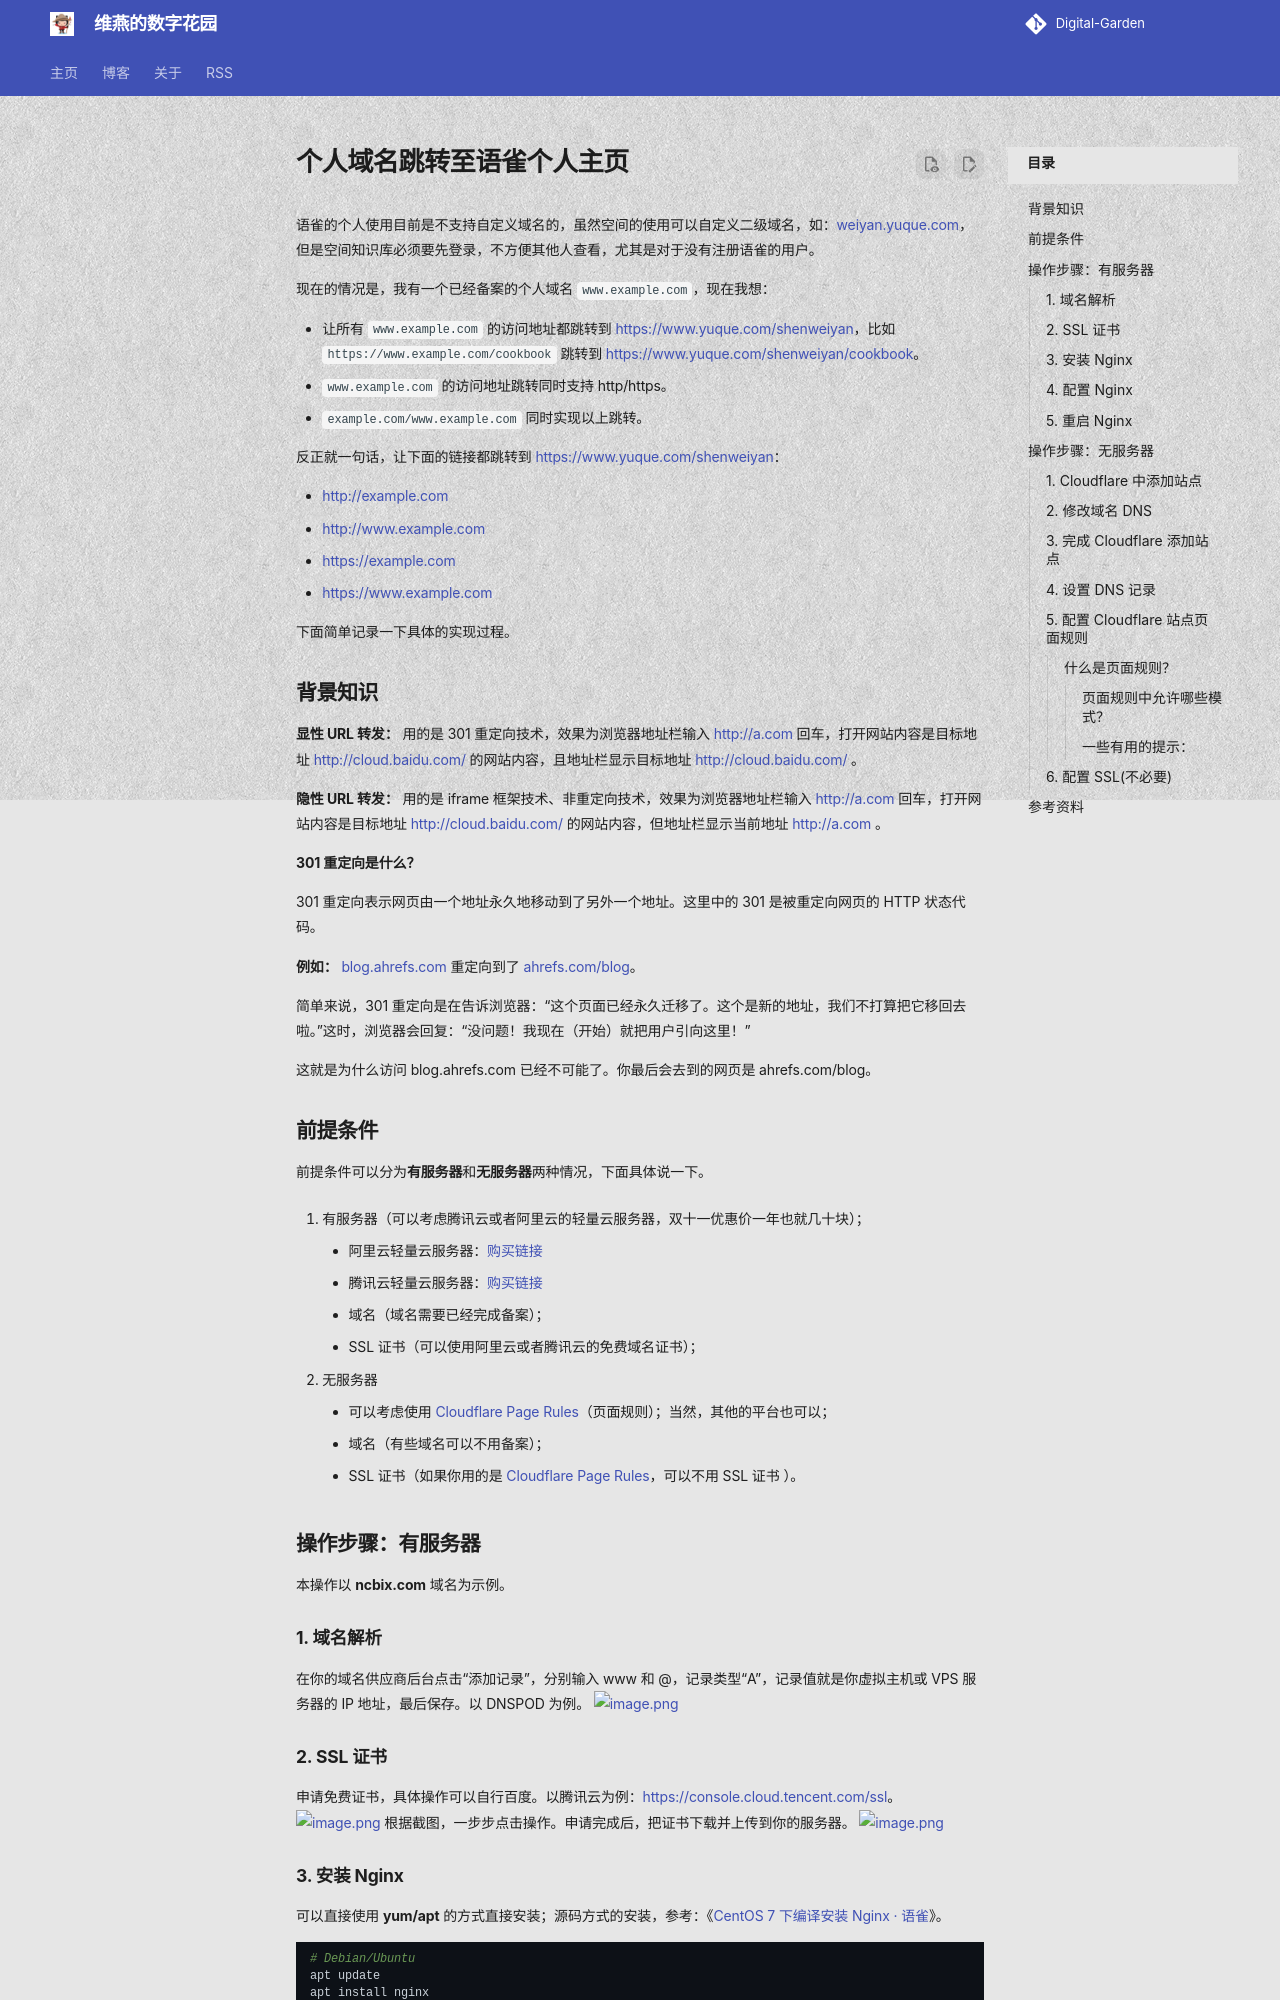

repository: shenweiyan/materialx-demo · page: tech/posts/1.3-折腾/2023-10-23-个人域名跳转至语雀个人主页-dis8/index.html · generator: mkdocs

---
title: 个人域名跳转至语雀个人主页
number: 8
slug: discussions-8/
url: https://github.com/shenweiyan/Digital-Garden/discussions/8
date: 2023-10-23
authors: 
  - shenweiyan
categories: 
  - 折腾
tags: ['语雀']
---

语雀的个人使用目前是不支持自定义域名的，虽然空间的使用可以自定义二级域名，如：[weiyan.yuque.com](https://weiyan.yuque.com/)，但是空间知识库必须要先登录，不方便其他人查看，尤其是对于没有注册语雀的用户。

<!-- more -->

现在的情况是，我有一个已经备案的个人域名 `www.example.com`，现在我想：

- 让所有 `www.example.com` 的访问地址都跳转到 <https://www.yuque.com/shenweiyan>，比如 `https://www.example.com/cookbook` 跳转到 <https://www.yuque.com/shenweiyan/cookbook>。
- `www.example.com` 的访问地址跳转同时支持 http/https。
- `example.com/www.example.com` 同时实现以上跳转。

反正就一句话，让下面的链接都跳转到 <https://www.yuque.com/shenweiyan>：

- <http://example.com>
- <http://www.example.com>
- <https://example.com>
- <https://www.example.com>

下面简单记录一下具体的实现过程。

## 背景知识

**显性 URL 转发：** 用的是 301 重定向技术，效果为浏览器地址栏输入 [http://a.com](http://a.com/) 回车，打开网站内容是目标地址 <http://cloud.baidu.com/> 的网站内容，且地址栏显示目标地址 [http://cloud.baidu.com/](http://cloud.baidu.com/) 。

**隐性 URL 转发：** 用的是 iframe 框架技术、非重定向技术，效果为浏览器地址栏输入 [http://a.com](http://a.com/) 回车，打开网站内容是目标地址 <http://cloud.baidu.com/> 的网站内容，但地址栏显示当前地址 [http://a.com](http://a.com/) 。

**301 重定向是什么？**

301 重定向表示网页由一个地址永久地移动到了另外一个地址。这里中的 301 是被重定向网页的 HTTP 状态代码。

**例如：** [blog.ahrefs.com](https://blog.ahrefs.com/) 重定向到了 [ahrefs.com/blog](https://ahrefs.com/blog)。

简单来说，301 重定向是在告诉浏览器：“这个页面已经永久迁移了。这个是新的地址，我们不打算把它移回去啦。”这时，浏览器会回复：“没问题！我现在（开始）就把用户引向这里！”

这就是为什么访问 blog.ahrefs.com 已经不可能了。你最后会去到的网页是 ahrefs.com/blog。

## 前提条件

前提条件可以分为**有服务器**和**无服务器**两种情况，下面具体说一下。

1.  有服务器（可以考虑腾讯云或者阿里云的轻量云服务器，双十一优惠价一年也就几十块）；

    - 阿里云轻量云服务器：[购买链接](https://www.aliyun.com/activity/1111?userCode=mx65q35j)
    - 腾讯云轻量云服务器：[购买链接](https://curl.qcloud.com/0Sy0R0AX)
    - 域名（域名需要已经完成备案）；
    - SSL 证书（可以使用阿里云或者腾讯云的免费域名证书）；

2.  无服务器
    - 可以考虑使用 [Cloudflare Page Rules](https://support.cloudflare.com/hc/zh-cn/articles/218411427)（页面规则）；当然，其他的平台也可以；
    - 域名（有些域名可以不用备案）；
    - SSL 证书（如果你用的是 [Cloudflare Page Rules](https://support.cloudflare.com/hc/zh-cn/articles/218411427)，可以不用 SSL 证书 ）。

## 操作步骤：有服务器

本操作以 **ncbix.com** 域名为示例。

### 1. 域名解析

在你的域名供应商后台点击“添加记录”，分别输入 www 和 @，记录类型“A”，记录值就是你虚拟主机或 VPS 服务器的 IP 地址，最后保存。以 DNSPOD 为例。
![image.png](https://shub-1251708715.cos.ap-guangzhou.myqcloud.com/elog-cookbook-img/FqvWUx6cyUz-O8d1avOdFZ1aDIWF.png)

### 2. SSL 证书

申请免费证书，具体操作可以自行百度。以腾讯云为例：<https://console.cloud.tencent.com/ssl>。
![image.png](https://shub-1251708715.cos.ap-guangzhou.myqcloud.com/elog-cookbook-img/Fo4XBIRStXxx27kvjKULIjHazdJ9.png)
根据截图，一步步点击操作。申请完成后，把证书下载并上传到你的服务器。
![image.png](https://shub-1251708715.cos.ap-guangzhou.myqcloud.com/elog-cookbook-img/FqamrO4EBSQuO6wsJ28y8g-AH63E.png)

### 3. 安装 Nginx

可以直接使用 **yum/apt** 的方式直接安装；源码方式的安装，参考：《[CentOS 7 下编译安装 Nginx · 语雀](https://www.yuque.com/shenweiyan/cookbook/centos-install-nginx)》。

```bash
# Debian/Ubuntu
apt update
apt install nginx

# CentOS/RHEL
yum install nginx
```
